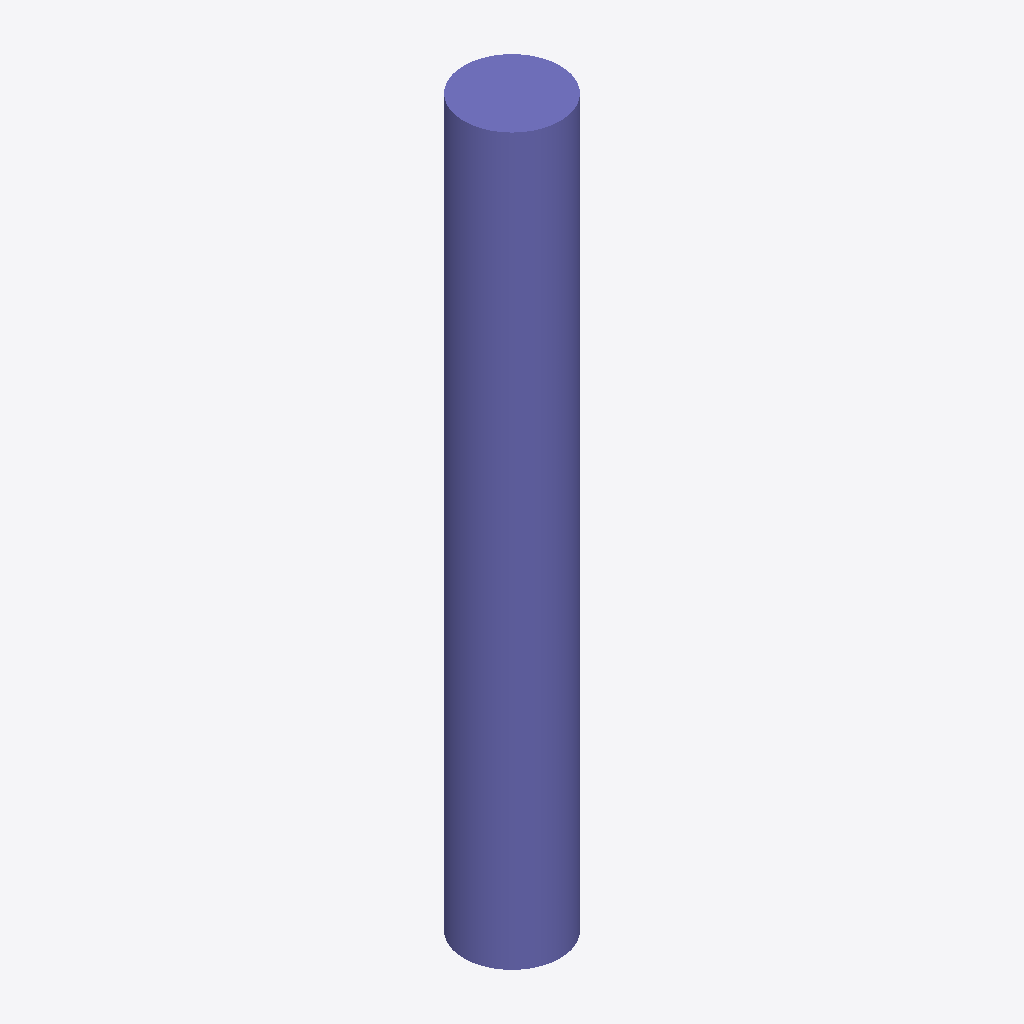
Isometric view of an IFC building model (IFC-SPF (STEP), schema IFC2X3, length unit metre), seen from the south-west, elements coloured by IFC class: 1 column (violet).
Extent 450.0 m × 450.0 m × 3400.0 m (x, y, z). Storeys (1): Default Building Storey at 0.00 m. Elements (1): 1 IfcColumn.

HEADER;
FILE_DESCRIPTION(('ViewDefinition [CoordinationView]'),'2;1');
FILE_NAME('/Users/macbook/Desktop/BIM/data/rst_advanced/IfcColumn158.ifc','2018-08-31T00:14:07-0400',('Unknown Author','info@ifctoolsproject.com'),('Unknown Organization'),'IFC Tools Project - IFC2x3 Java Toolbox','IFC2x3 Java Toolbox 2.0','Unknown Authorizer');
FILE_SCHEMA(('IFC2X3'));
ENDSEC;
DATA;
#51=IFCPROJECT('19Z6S0LAP9WfY7$wsdc401',#43,'Default Project','Description of Default Project',$,$,$,(#46),#50);
#53=IFCBUILDING('3910f66wr1Ow6dAmI_hS9K',#43,'Default Building','Description',$,#52,$,$,.ELEMENT.,$,$,$);
#54=IFCBUILDINGSTOREY('2VLttQyyz3GQzsaDegjnB5',#43,'Default Building Storey','Description',$,#52,$,$,.ELEMENT.,$);
#1=IFCCOLUMN('2UD3D7uxP8kecbbBCRtzCH',#2,'M_Concrete-Round-Column:450mm:151959',$,'450mm',#3,#4,'151959');
ENDSEC;
